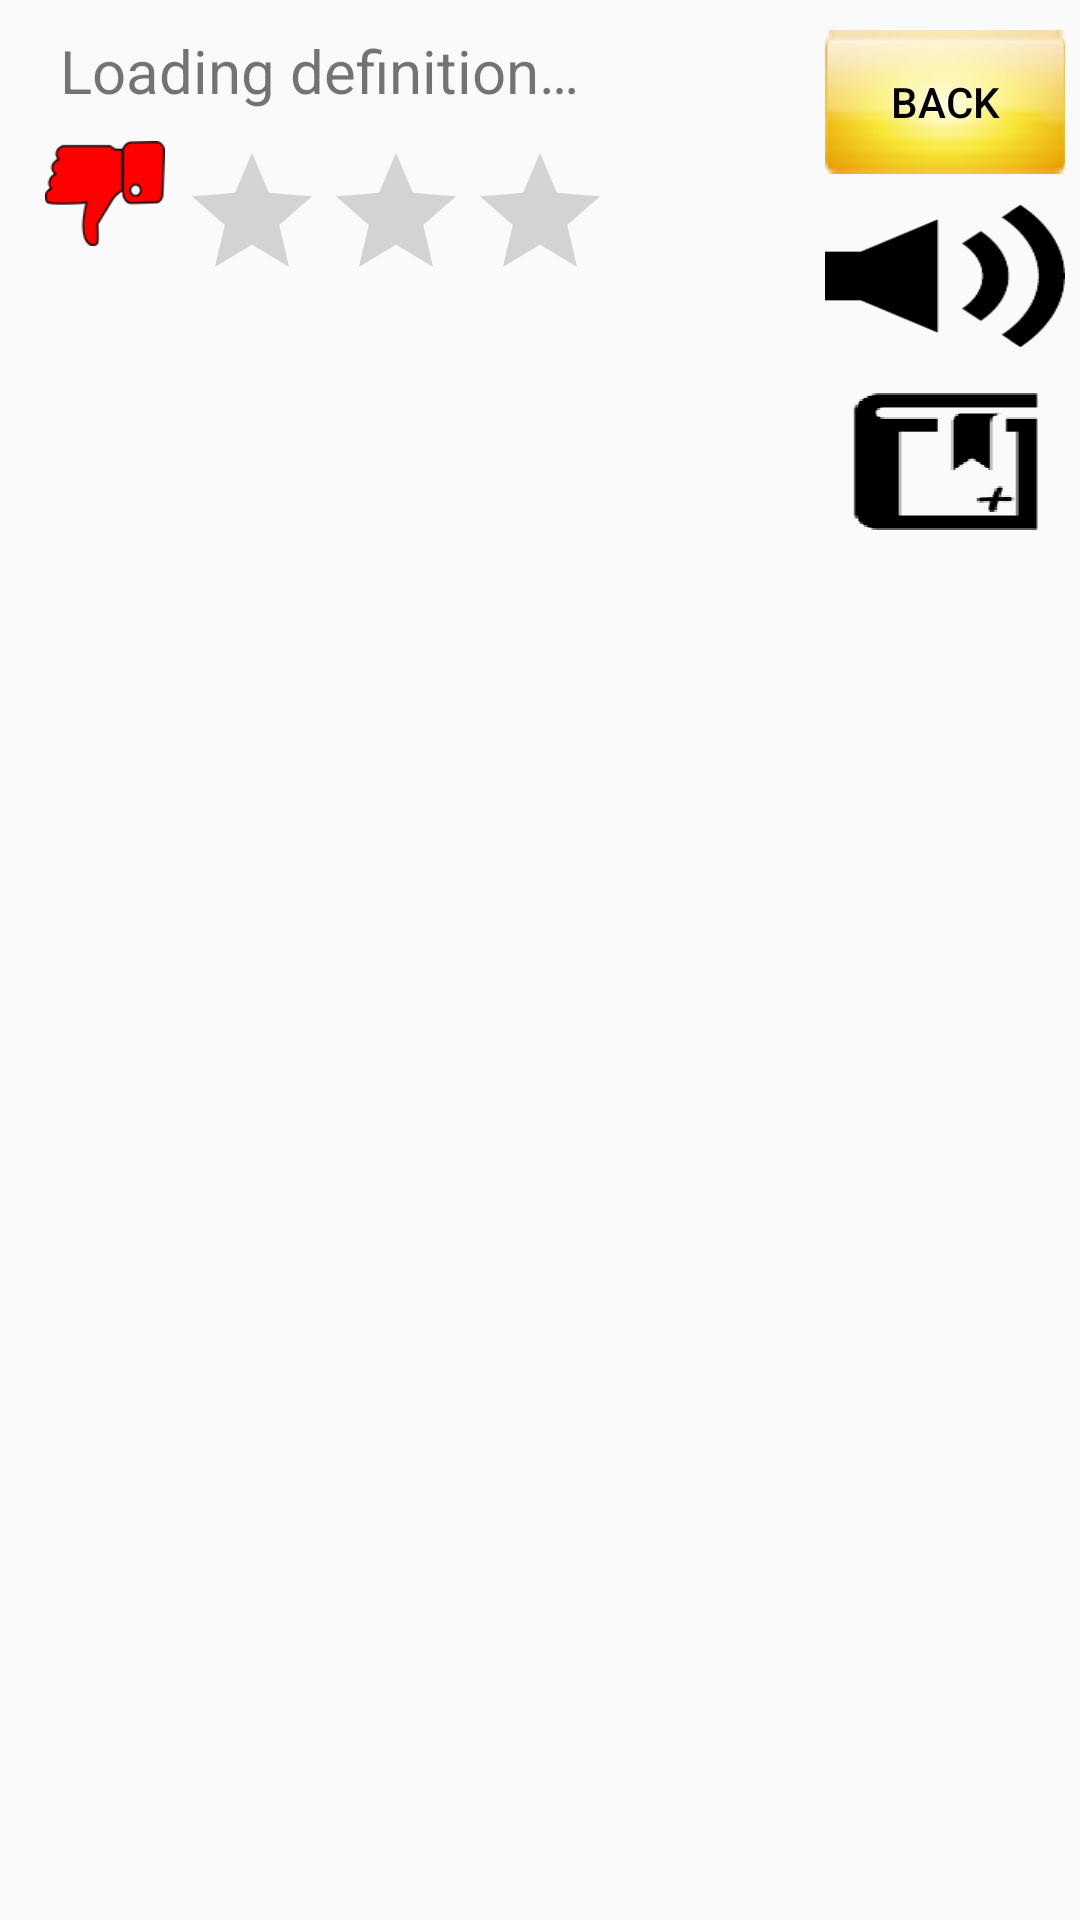

Produce the Android XML layout that renders to this screen, including the resource entries it uses.
<!-- AndroidManifest.xml: application theme AppBaseTheme -->
<!-- res/layout/activity_review_question.xml -->
<?xml version="1.0" encoding="utf-8"?>

<ScrollView xmlns:android="http://schemas.android.com/apk/res/android"
    xmlns:tools="http://schemas.android.com/tools"
    android:layout_width="match_parent"
    android:layout_height="match_parent" >

    

    <LinearLayout
        android:id="@+id/layout2"
        android:layout_width="match_parent"
        android:layout_height="wrap_content"
        android:orientation="vertical" >

        

        <LinearLayout
            android:layout_width="match_parent"
            android:layout_height="wrap_content"
            android:layout_marginTop="10dp"
            android:baselineAligned="false"
            android:orientation="horizontal"
            android:weightSum="10" >

            <LinearLayout
                android:id="@+id/layout1"
                android:layout_width="0dp"
                android:layout_height="wrap_content"
                android:layout_weight="7.75"
                android:orientation="vertical" >

                <TextView
                    android:id="@+id/definition"
                    android:layout_width="wrap_content"
                    android:layout_height="wrap_content"
                    android:layout_marginLeft="20dp"
                    android:text="@string/loadingDefinition"
                    android:textIsSelectable="true"
                    android:textSize="20sp" />

                <LinearLayout
                    android:id="@+id/layoutRate"
                    android:layout_width="wrap_content"
                    android:layout_height="wrap_content"
                    android:layout_marginTop="10dp"
                    android:orientation="horizontal" >

                    <Button
                        android:id="@+id/reportBtn"
                        android:layout_width="40dp"
                        android:layout_height="35dp"
						android:layout_marginLeft="15dp"
						android:layout_marginRight="5dp"
						android:background="@drawable/report_icon" />
                    
                    <RatingBar
                        android:id="@+id/ratingBar"
                        android:layout_width="wrap_content"
                        android:layout_height="wrap_content"
                        android:gravity="center"
                        android:numStars="3"
                        android:stepSize="1.0" />
                 </LinearLayout>
            </LinearLayout>

            

            <LinearLayout
                android:id="@+id/layout3"
                android:layout_width="0dp"
                android:layout_height="wrap_content"
                android:layout_marginRight="5dp"
                android:layout_weight="2.25"
                android:orientation="vertical" >

                <Button
                    android:id="@+id/backToMenu"
                    android:layout_width="wrap_content"
                    android:layout_height="wrap_content"
                    android:layout_gravity="center_horizontal"
                    android:layout_marginBottom="10dp"
                    android:background="@drawable/select_all"
                    android:text="@string/back"
                    android:textColor="#000000" />

                <Button
                    android:id="@+id/audio"
                    android:layout_width="wrap_content"
                    android:layout_height="wrap_content"
                    android:layout_gravity="center_horizontal"
                    android:layout_marginBottom="10dp"
                    android:background="@drawable/sound" />

                <Button
                    android:id="@+id/dictionary"
                    android:layout_width="wrap_content"
                    android:layout_height="wrap_content"
                    android:layout_gravity="center_horizontal"
                    android:background="@drawable/dictionary" />
            </LinearLayout>
        </LinearLayout>

        <LinearLayout
            android:id="@+id/rememberBox"
            android:layout_width="fill_parent"
            android:layout_height="wrap_content"
            android:layout_marginLeft="10dp"
            android:layout_marginRight="10dp"
            android:layout_marginTop="5dp"
            android:background="@drawable/remember"
            android:baselineAligned="false"
            android:gravity="right"
            android:orientation="vertical"
            android:visibility="gone" >

            <TextView
                android:id="@+id/remember"
                android:layout_width="fill_parent"
                android:layout_height="wrap_content"
                android:layout_marginRight="5dp"
                android:gravity="right"
                android:singleLine="true"
                android:text="@string/remember"
                android:textStyle="bold" />

            <TextView
                android:id="@+id/rememberInside"
                android:layout_width="fill_parent"
                android:layout_height="wrap_content"
                android:gravity="center"
                android:singleLine="true"
                android:text="" />
        </LinearLayout>
    </LinearLayout>

</ScrollView>
<!-- resources referenced by this layout -->
<resources>
  <!-- drawable dictionary: png bitmap (drawable-hdpi, 837 bytes) -->
  <!-- drawable remember: png bitmap (drawable-hdpi, 1477 bytes) -->
  <!-- drawable report_icon: png bitmap (drawable-xxhdpi, 1901 bytes) -->
  <!-- drawable select_all: png bitmap (drawable-hdpi, 1837 bytes) -->
  <!-- drawable sound: png bitmap (drawable-hdpi, 1191 bytes) -->
  <string name="back"> Back </string>
  <string name="loadingDefinition"> Loading definition…</string>
  <string name="remember"> Remember!</string>
  <style name="AppBaseTheme" parent="@style/Theme.AppCompat.Light.DarkActionBar" />
</resources>
